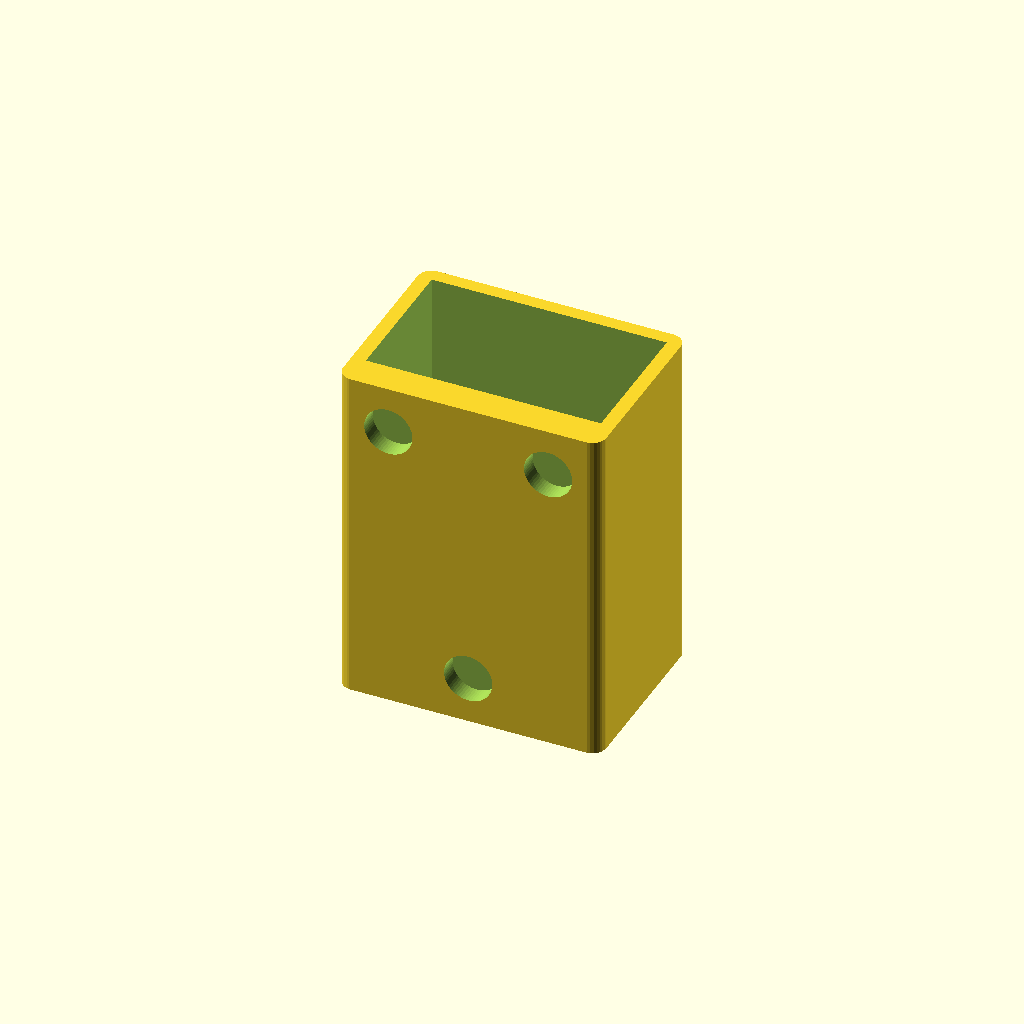
Cell 1 — every parameter at its default value.
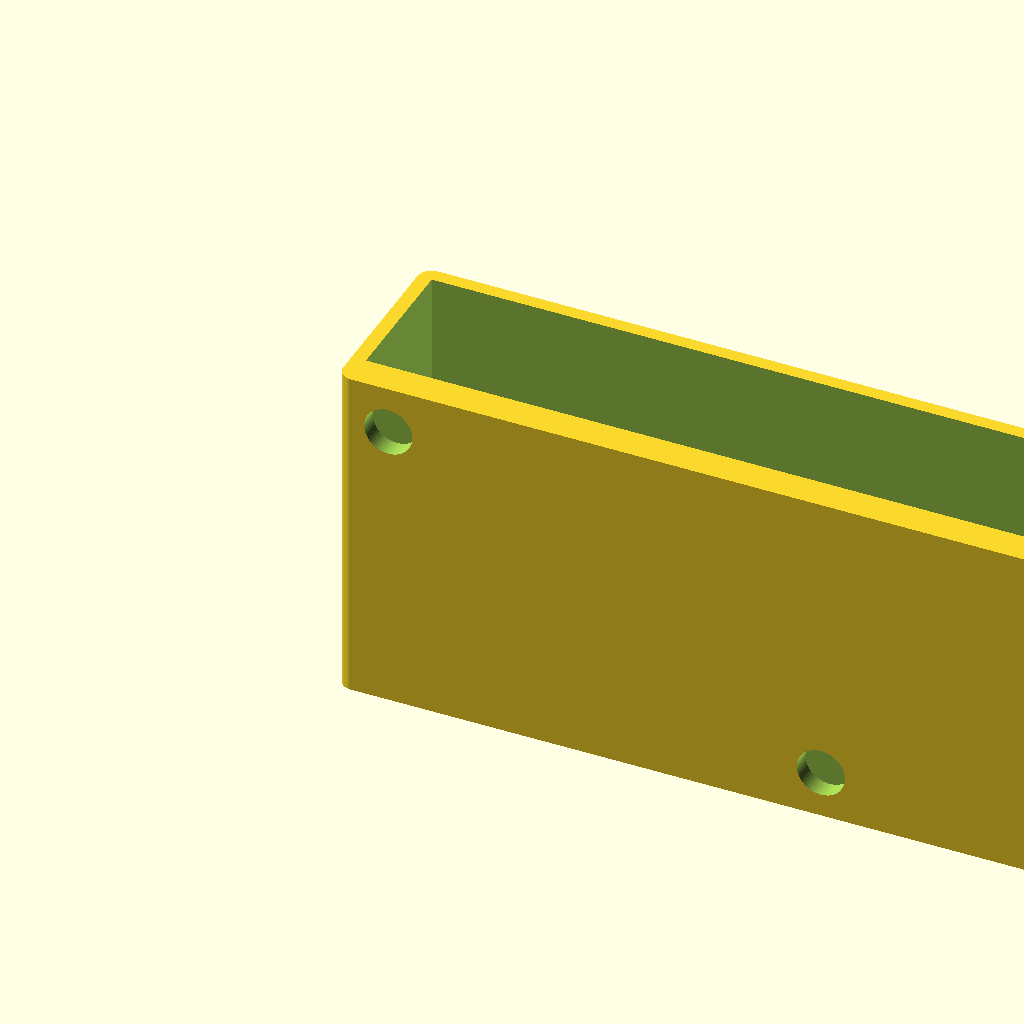
Cell 2: cube_w = 200 (everything else at default).
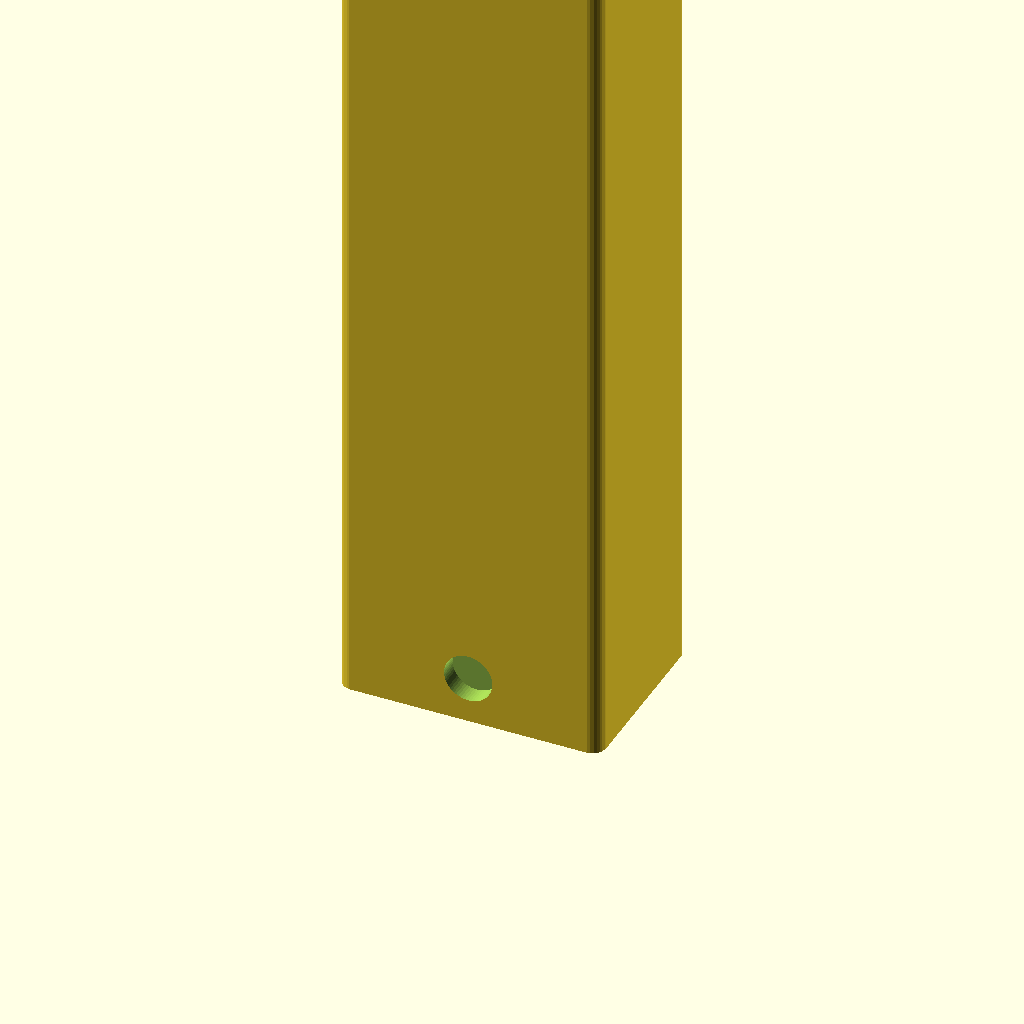
Cell 3 — cube_h set to 200, the other parameters unchanged.
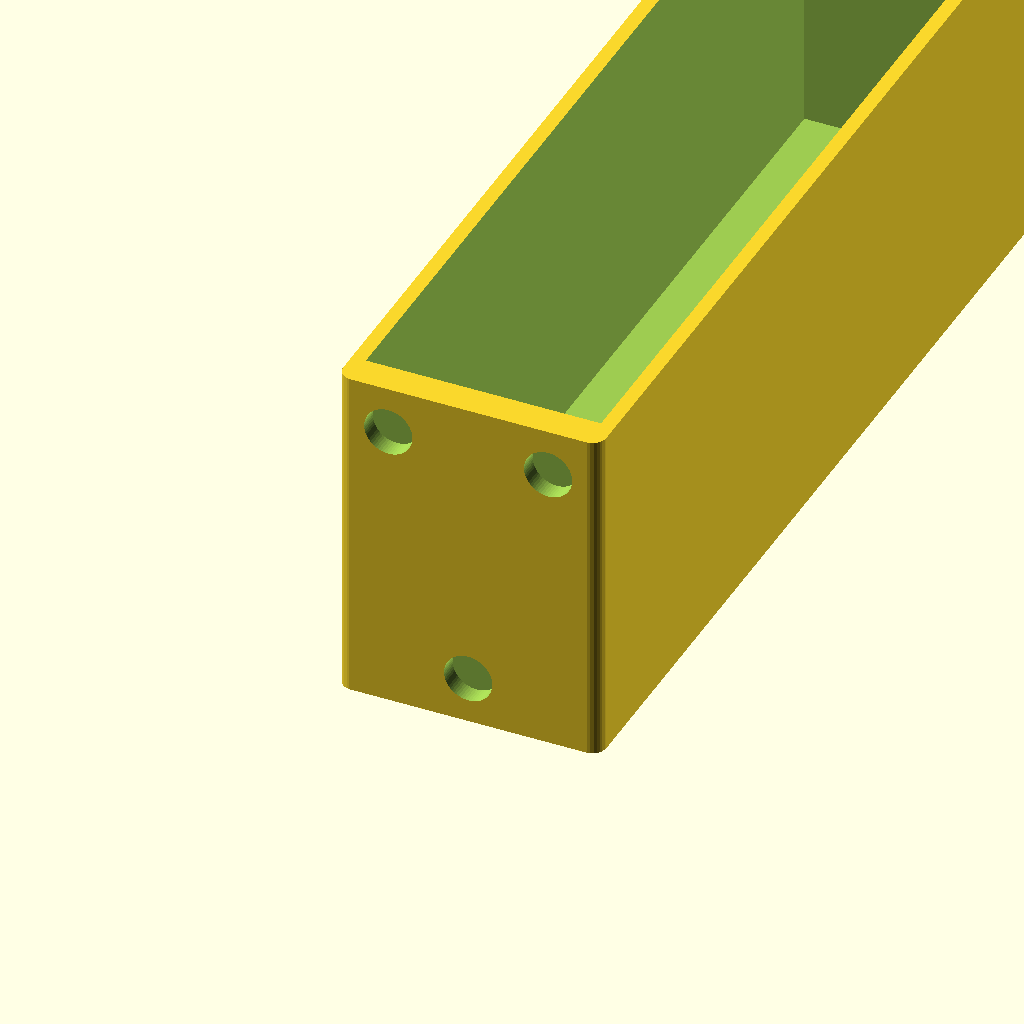
Cell 4 — cube_d set to 200, the other parameters unchanged.
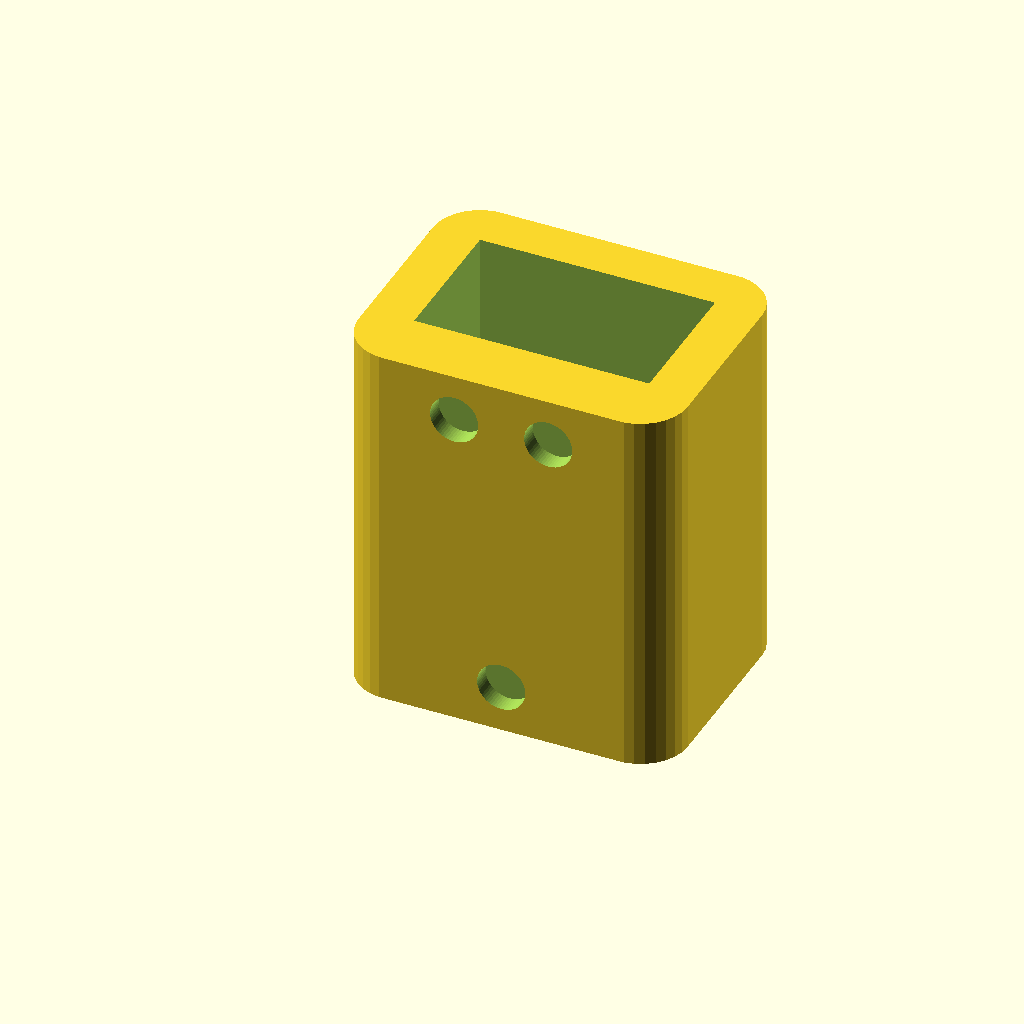
Cell 5: the same model with cube_t = 10.
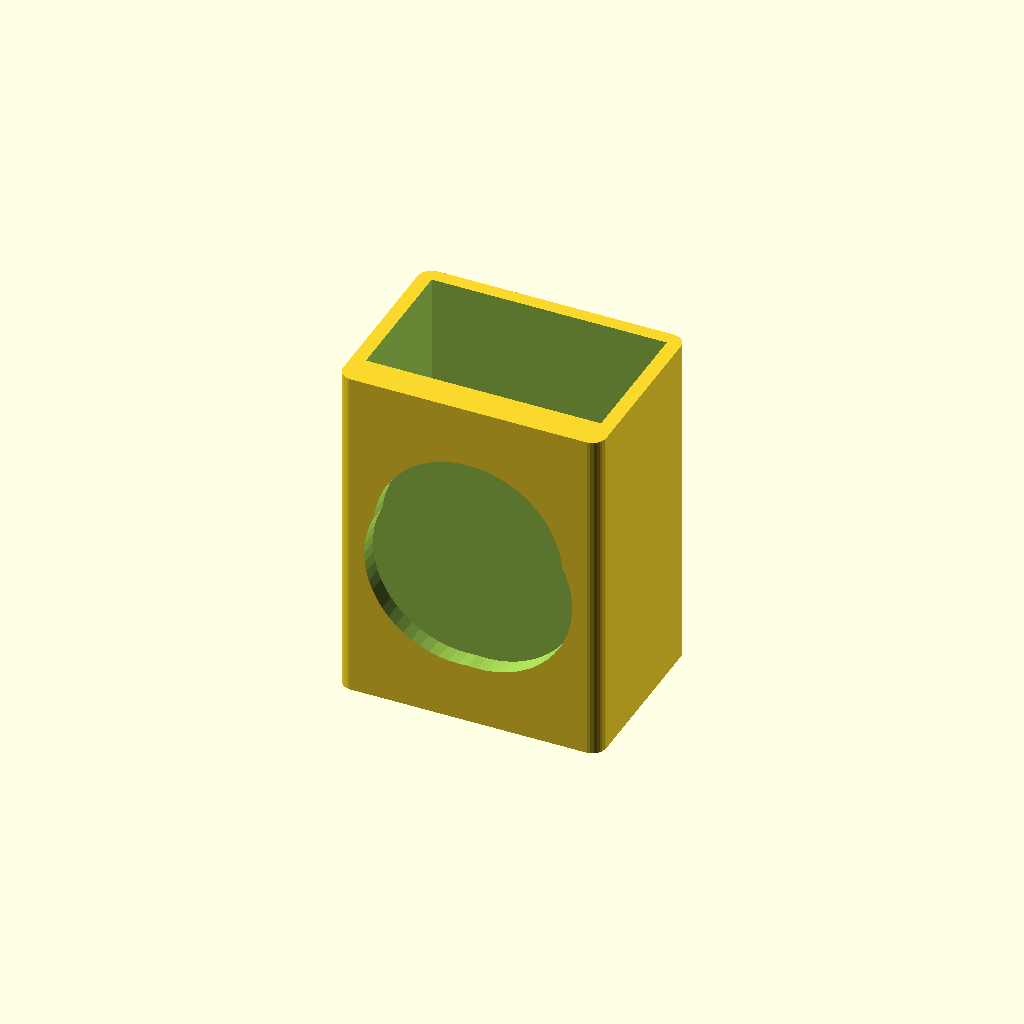
Cell 6: the same model with magnet_d = 40.
One fixed orthographic camera (rotation 55°, 0°, 25°; colour scheme Cornfield) for every cell.
OpenSCAD source file inputs/thingiverse/thing-2206978/files/Magnetbox.scad:

// Inner width
cube_w = 50; // [10:1:200]

// Inner height
cube_h = 70; // [10:1:200]

// Inner depth
cube_d = 30; // [10:1:200]

// Wall thickness
cube_t = 3; // [1:0.1:10]

// Magnet diameter
magnet_d = 10; // [1:0.1:40]

// Magnet depth
magnet_t = 4; // [1:0.1:20]

// How many magnets?
magnets = 3; // [1:1:5]

// Do you want rounded edges?
rounded = 1; // [1:Yes,0:No]

// Do you want a text label?
label = 0; // [1:Yes,0:No]

// The text you want on the front
TextLabel = "keys";

// Font size
font_size = 10; // [4:1:30]
font = "REGISTRATION PLATE UK:style=Bold";

/* [Hidden] */
slack = 0.25; // Slack
detail = 60;  // Variable for detail of cylinder and square. High number = high detail

difference() {
    
  // ******
  // Solids
  // ******  
  union(){
   
  if (rounded == 0) {
      cube([cube_w+cube_t*2,cube_d+cube_t*2+magnet_t,cube_h+cube_t],false);
  } // End if rounded
          
  if (rounded == 1) {   
     roundedcube([cube_w+cube_t*2,cube_d+cube_t*2+magnet_t,cube_h+cube_t], false, cube_t, "z");
  } // End if rounded
  
  } // End union Solids

 
  // *********
  // Subtracts
  // *********  
  union(){
  
  if (label == 1) {
      
    if (cube_t >= 2) {
   // Cut out text
   translate([cube_w/2+cube_t,cube_d+cube_t*2+magnet_t-1,cube_h/2+cube_t/2]) {
    rotate([90,0,180]) {
      linear_extrude(height = 1.6) {
        text(text = str(TextLabel), font = font, size = font_size, valign = "center", halign = "center");
      }
    }
    }
   } 
   
      if (cube_t < 2) {
   // Cut out text
   translate([cube_w/2+cube_t,cube_d+cube_t*2+magnet_t-0.6,cube_h/2+cube_t/2]) {
    rotate([90,0,180]) {
      linear_extrude(height = 1.6) {
        text(text = str(TextLabel), font = font, size = font_size, valign = "center", halign = "center");
      }
    }
    }
   } 
   
    }
      
  if (magnets == 1) {
          translate([cube_w/2+cube_t,magnet_t,cube_h/2+cube_t]) {
        rotate([90,0,0]) { 
          cylinder(d1=magnet_d+slack,d2=magnet_d+slack,h=magnet_t+slack,$fn=detail);
        } // End rotate
      } // End translate
   } // End if magnets 
 
   if (magnets == 2) {
  translate([cube_w+cube_t*2-(magnet_d/2+cube_t*2),magnet_t,cube_h+cube_t-magnet_d]) {
    rotate([90,0,0]) { 
      cylinder(d1=magnet_d+slack,d2=magnet_d+slack,h=magnet_t+slack,$fn=detail);
    } // End rotate
  } // End translate
 
  translate([magnet_d/2+cube_t*2,magnet_t,cube_h+cube_t-magnet_d]) {
    rotate([90,0,0]) { 
      cylinder(d1=magnet_d+slack,d2=magnet_d+slack,h=magnet_t+slack,$fn=detail);
    } // End rotate
  } // End translate
  
  } // End if magnets
  
  if (magnets == 3) {
      translate([cube_w/2+cube_t,magnet_t,magnet_d]) {
        rotate([90,0,0]) { 
          cylinder(d1=magnet_d+slack,d2=magnet_d+slack,h=magnet_t+slack,$fn=detail);
        } // End rotate
      } // End translate
      
       translate([cube_w+cube_t*2-(magnet_d/2+cube_t*2),magnet_t,cube_h+cube_t-magnet_d]) {
    rotate([90,0,0]) { 
      cylinder(d1=magnet_d+slack,d2=magnet_d+slack,h=magnet_t+slack,$fn=detail);
    } // End rotate
  } // End translate
 
  translate([magnet_d/2+cube_t*2,magnet_t,cube_h+cube_t-magnet_d]) {
    rotate([90,0,0]) { 
      cylinder(d1=magnet_d+slack,d2=magnet_d+slack,h=magnet_t+slack,$fn=detail);
    } // End rotate
  } // End translate
  
  } // End if magnets
  
  if (magnets == 4) {
      
      translate([cube_w+cube_t*2-(magnet_d/2+cube_t*2),magnet_t,cube_h+cube_t-magnet_d]) {
    rotate([90,0,0]) { 
      cylinder(d1=magnet_d+slack,d2=magnet_d+slack,h=magnet_t+slack,$fn=detail);
    } // End rotate
  } // End translate
 
  translate([magnet_d/2+cube_t*2,magnet_t,cube_h+cube_t-magnet_d]) {
    rotate([90,0,0]) { 
      cylinder(d1=magnet_d+slack,d2=magnet_d+slack,h=magnet_t+slack,$fn=detail);
    } // End rotate
  } // End translate
      
       translate([cube_w+cube_t*2-(magnet_d/2+cube_t*2),magnet_t,magnet_d]) {
         rotate([90,0,0]) { 
         cylinder(d1=magnet_d+slack,d2=magnet_d+slack,h=magnet_t+slack,$fn=detail);
    } // End rotate
  } // End translate
 
  translate([magnet_d/2+cube_t*2,magnet_t,magnet_d]) {
    rotate([90,0,0]) { 
      cylinder(d1=magnet_d+slack,d2=magnet_d+slack,h=magnet_t+slack,$fn=detail);
    } // End rotate
  } // End translate
 } // End if magnets
  
 
  if (magnets == 5) {
      
       translate([cube_w+cube_t*2-(magnet_d/2+cube_t*2),magnet_t,cube_h+cube_t-magnet_d]) {
    rotate([90,0,0]) { 
      cylinder(d1=magnet_d+slack,d2=magnet_d+slack,h=magnet_t+slack,$fn=detail);
    } // End rotate
  } // End translate
 
  translate([magnet_d/2+cube_t*2,magnet_t,cube_h+cube_t-magnet_d]) {
    rotate([90,0,0]) { 
      cylinder(d1=magnet_d+slack,d2=magnet_d+slack,h=magnet_t+slack,$fn=detail);
    } // End rotate
  } // End translate
      
       translate([cube_w+cube_t*2-(magnet_d/2+cube_t*2),magnet_t,magnet_d]) {
         rotate([90,0,0]) { 
         cylinder(d1=magnet_d+slack,d2=magnet_d+slack,h=magnet_t+slack,$fn=detail);
    } // End rotate
  } // End translate
 
  translate([magnet_d/2+cube_t*2,magnet_t,magnet_d]) {
    rotate([90,0,0]) { 
      cylinder(d1=magnet_d+slack,d2=magnet_d+slack,h=magnet_t+slack,$fn=detail);
    } // End rotate
  } // End translate

    translate([cube_w/2+cube_t,magnet_t,cube_h/2+cube_t]) {
        rotate([90,0,0]) { 
          cylinder(d1=magnet_d+slack,d2=magnet_d+slack,h=magnet_t+slack,$fn=detail);
        } // End rotate
      } // End translate
  
 } // End if magnets
  
 
     translate([cube_t,cube_t+magnet_t,cube_t]) {
      cube([cube_w,cube_d,cube_h+1],false);
    } // End translate
 
 
  
  } // End union subtracts

} // End difference


// Rounded corners from https://danielupshaw.com/openscad-rounded-corners/

// Set to 0.01 for higher definition curves (renders slower)
$fs = 0.2;

module roundedcube(size = [1, 1, 1], center = false, radius = 0.5, apply_to = "all") {
	// If single value, convert to [x, y, z] vector
	size = (size[0] == undef) ? [size, size, size] : size;

	translate_min = radius;
	translate_xmax = size[0] - radius;
	translate_ymax = size[1] - radius;
	translate_zmax = size[2] - radius;

	diameter = radius * 2;

	obj_translate = (center == false) ?
		[0, 0, 0] : [
			-(size[0] / 2),
			-(size[1] / 2),
			-(size[2] / 2)
		];

	translate(v = obj_translate) {
		hull() {
			for (translate_x = [translate_min, translate_xmax]) {
				x_at = (translate_x == translate_min) ? "min" : "max";
				for (translate_y = [translate_min, translate_ymax]) {
					y_at = (translate_y == translate_min) ? "min" : "max";
					for (translate_z = [translate_min, translate_zmax]) {
						z_at = (translate_z == translate_min) ? "min" : "max";

						translate(v = [translate_x, translate_y, translate_z])
						if (
							(apply_to == "all") ||
							(apply_to == "xmin" && x_at == "min") || (apply_to == "xmax" && x_at == "max") ||
							(apply_to == "ymin" && y_at == "min") || (apply_to == "ymax" && y_at == "max") ||
							(apply_to == "zmin" && z_at == "min") || (apply_to == "zmax" && z_at == "max")
						) {
							sphere(r = radius);
						} else {
							rotate = 
								(apply_to == "xmin" || apply_to == "xmax" || apply_to == "x") ? [0, 90, 0] : (
								(apply_to == "ymin" || apply_to == "ymax" || apply_to == "y") ? [90, 90, 0] :
								[0, 0, 0]
							);
							rotate(a = rotate)
							cylinder(h = diameter, r = radius, center = true);
						}
					}
				}
			}
		}
	}
}
Customizer parameters (derived from the source; name, type, default, range or options):
cube_w: number, default 50, range 10 to 200, step 1
cube_h: number, default 70, range 10 to 200, step 1
cube_d: number, default 30, range 10 to 200, step 1
cube_t: number, default 3, range 1 to 10, step 0.1
magnet_d: number, default 10, range 1 to 40, step 0.1
magnet_t: number, default 4, range 1 to 20, step 0.1
magnets: number, default 3, range 1 to 5, step 1
rounded: number, default 1, options 1, 0
label: number, default 0, options 1, 0
TextLabel: string, default "keys"
font_size: number, default 10, range 4 to 30, step 1
font: string, default "REGISTRATION PLATE UK:style=Bold"
